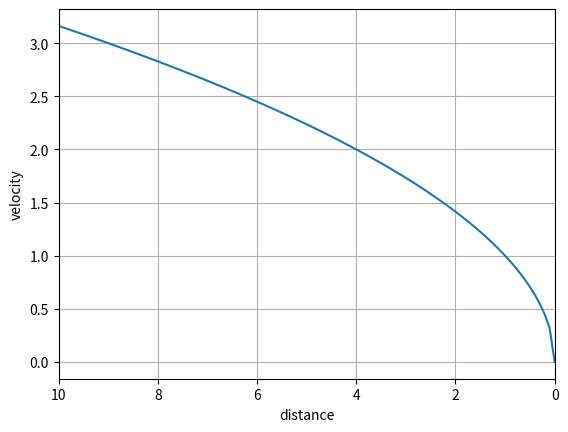

Source code (Python):
#!/usr/bin/env python

import matplotlib.pyplot as plt
import numpy as np

MAX_DECEL = 0.5

def main():
    x = np.linspace(10, 0, 100)

    plt.plot(x, np.sqrt(2 * MAX_DECEL * x))

    plt.xlabel('distance')
    plt.ylabel('velocity')

    plt.xlim(10, 0)

    plt.grid(True)

    plt.show()

if __name__ == '__main__':
    main()